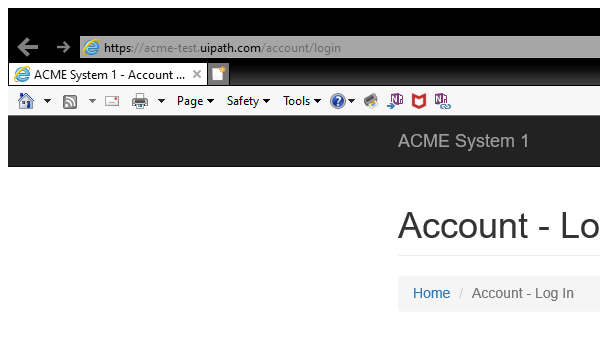
Task: Robotic Enterprise Framework
Workflow: System1_Login

Step 1: Attach Browser 'chrome.exe'

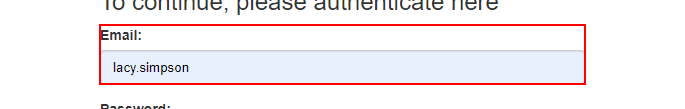
Step 2: find the heading in window 'ACME System 1 - Account - Log In' (iexplore.exe)

Step 3 [then]: type [Email] into the text box 'email' in window 'ACME System 1 - Account - Log In' (no picture)

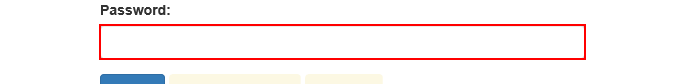
Step 4: type a value into the text box 'password' in window 'ACME System 1 - Account - Log In'

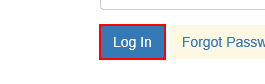
Step 5: click on the button in window 'ACME System 1 - Account - Log In'

Step 6: find the heading in window 'ACME System 1 - Dashboard' (no picture)

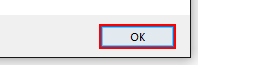
Step 7 [then]: click in window 'Message from webpage' (iexplore.exe)